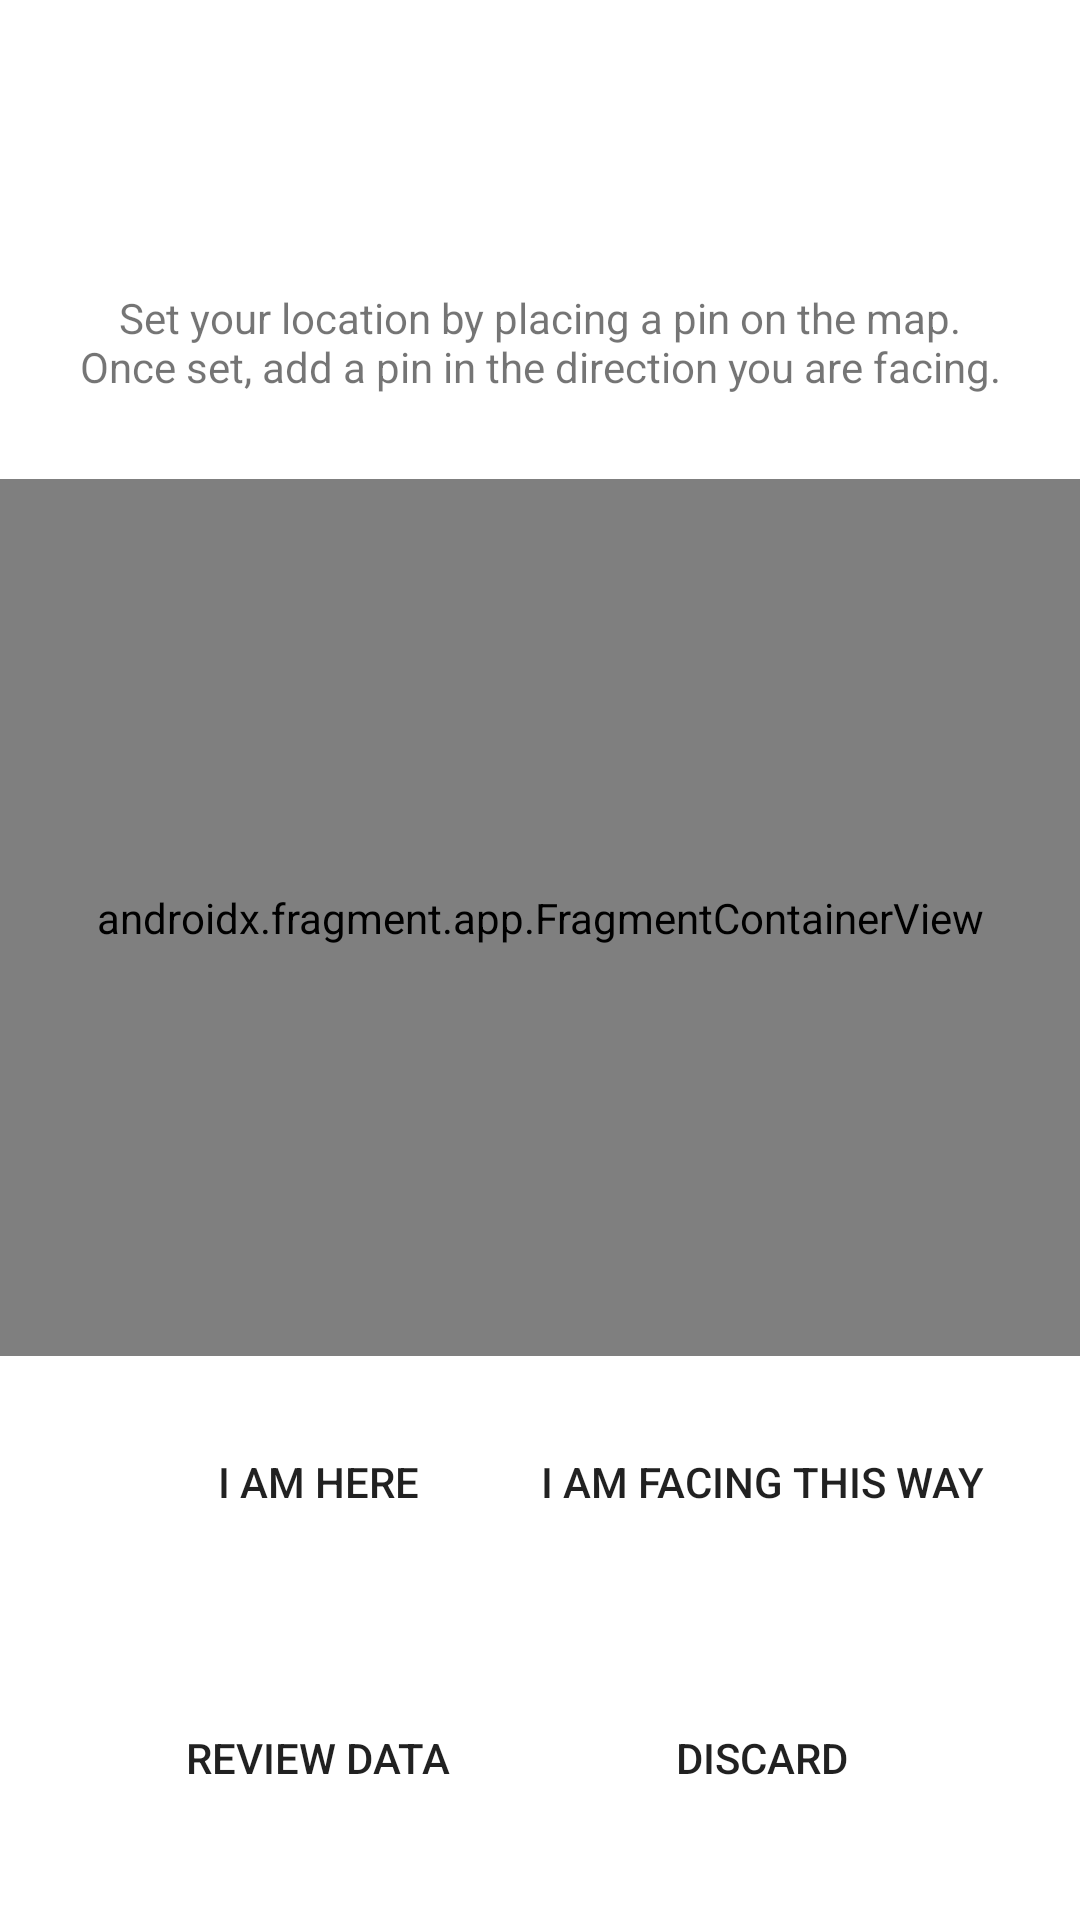

Android layout source for this screen:
<!-- AndroidManifest.xml: application theme Theme.DataCollectionPDR -->
<!-- res/layout/fragment_end_recording.xml -->
<?xml version="1.0" encoding="utf-8"?>
<FrameLayout xmlns:android="http://schemas.android.com/apk/res/android"
    xmlns:app="http://schemas.android.com/apk/res-auto"
    xmlns:tools="http://schemas.android.com/tools"
    android:layout_width="match_parent"
    android:layout_height="match_parent"
    android:layout_marginVertical="12dp"
    tools:context=".EndRecordingFragment">

    <LinearLayout
        android:layout_width="match_parent"
        android:layout_height="match_parent"
        android:orientation="vertical">

        <TextView
            android:id="@+id/textView12"
            android:layout_width="match_parent"
            android:layout_height="wrap_content"
            android:layout_marginStart="16dp"
            android:layout_marginEnd="16dp"
            android:layout_marginBottom="8dp"
            android:gravity="center"
            android:text="@string/stpRec_title"
            android:textAppearance="@style/TextAppearance.AppCompat.Large"
            android:textColor="@color/white" />

        <TextView
            android:id="@+id/textViewTime"
            android:layout_width="match_parent"
            android:layout_height="wrap_content"
            android:layout_marginStart="16dp"
            android:layout_marginTop="0dp"
            android:layout_marginEnd="16dp"
            android:layout_marginBottom="8dp"
            android:gravity="center"
            android:padding="8dp"
            android:background="@drawable/text_background"/>

        <TextView
            android:id="@+id/textViewEndInstruction"
            android:layout_marginStart="16dp"
            android:layout_marginTop="8dp"
            android:layout_marginEnd="16dp"
            android:layout_marginBottom="8dp"
            android:padding="8dp"
            android:background="@drawable/text_background"
            style="@style/Widget.MaterialComponents.TextView"
            android:gravity="center"
            android:layout_width="match_parent"
            android:layout_height="wrap_content"
            android:text="@string/description_startRec"
            android:textAppearance="@style/TextAppearance.AppCompat.Small"
            app:textAllCaps="false" />

        <androidx.constraintlayout.widget.ConstraintLayout
            android:layout_width="match_parent"
            android:layout_height="match_parent">

            <androidx.fragment.app.FragmentContainerView
                android:id="@+id/google_map"
                android:name="com.google.android.gms.maps.SupportMapFragment"
                android:layout_width="0dp"
                android:layout_height="0dp"
                android:layout_marginVertical="12dp"
                app:layout_constraintBottom_toTopOf="@+id/button_addEndPoint"
                app:layout_constraintEnd_toEndOf="parent"
                app:layout_constraintHorizontal_bias="0.0"
                app:layout_constraintStart_toStartOf="parent"
                app:layout_constraintTop_toTopOf="parent" />

            <Button
                android:id="@+id/button_addEndPoint"
                android:layout_width="180dp"
                android:layout_height="60dp"
                android:layout_marginStart="16dp"
                android:layout_marginBottom="32dp"
                android:background="@drawable/rounded_corner"
                android:text="@string/location_button"
                app:layout_constraintBottom_toTopOf="@+id/button_send"
                app:layout_constraintStart_toStartOf="parent" />

            <Button
                android:id="@+id/button_addEndDirection"
                android:layout_width="180dp"
                android:layout_height="60dp"
                android:layout_marginEnd="16dp"
                android:background="@drawable/rounded_corner"
                android:text="@string/orientation_button"
                app:layout_constraintBottom_toBottomOf="@+id/button_addEndPoint"
                app:layout_constraintEnd_toEndOf="parent"
                app:layout_constraintTop_toTopOf="@+id/button_addEndPoint" />

            <Button
                android:id="@+id/button_send"
                android:layout_width="180dp"
                android:layout_height="60dp"
                android:layout_marginStart="16dp"
                android:layout_marginBottom="24dp"
                android:background="@drawable/rounded_corner"
                android:text="@string/stpRec_button"
                app:layout_constraintBottom_toBottomOf="parent"
                app:layout_constraintStart_toStartOf="parent" />

            <Button
                android:id="@+id/button_discard"
                android:layout_width="180dp"
                android:layout_height="60dp"
                android:layout_marginEnd="16dp"
                android:background="@drawable/rounded_corner"
                android:text="@string/discardButton"
                app:layout_constraintBottom_toBottomOf="@+id/button_send"
                app:layout_constraintEnd_toEndOf="parent"
                app:layout_constraintTop_toTopOf="@+id/button_send" />

        </androidx.constraintlayout.widget.ConstraintLayout>

    </LinearLayout>

</FrameLayout>
<!-- resources referenced by this layout -->
<resources>
  <color name="white">#FFFFFFFF</color>
  <!-- drawable text_background (drawable) -->
  <?xml version="1.0" encoding="utf-8"?>
  <shape xmlns:android="http://schemas.android.com/apk/res/android" android:shape="rectangle">
      <solid android:color="#6FFFFFFF" />
      <corners android:radius="16dp" />
  </shape>
  <string name="description_startRec"> Set your location by placing a pin on the map.\nOnce set, add a pin in the direction you are facing. </string>
  <string name="discardButton">DISCARD</string>
  <string name="location_button">I AM HERE</string>
  <string name="orientation_button">I AM FACING THIS WAY</string>
  <string name="stpRec_button">REVIEW DATA</string>
  <string name="stpRec_title">RECORDING STOPPED</string>
  <style name="Theme.DataCollectionPDR" parent="Theme.MaterialComponents.DayNight.DarkActionBar">
          
          <item name="colorPrimary">#F86A40</item>
          <item name="colorPrimaryVariant">#DEB797</item>
          <item name="colorOnPrimary">@color/black</item>
          
          <item name="colorSecondary">#121C24</item>
          <item name="colorSecondaryVariant">#212B3B</item>
          <item name="colorOnSecondary">@color/white</item>
          
          <item name="android:statusBarColor" tools:targetApi="l">?attr/colorPrimaryVariant</item>
          <item name="android:textColorHint">@color/secondary_text</item>
  
          <item name="colorOnSurface">@color/white</item>
  
  
      </style>
  <color name="black">#FF000000</color>
  <color name="secondary_text">#223047</color>
</resources>
